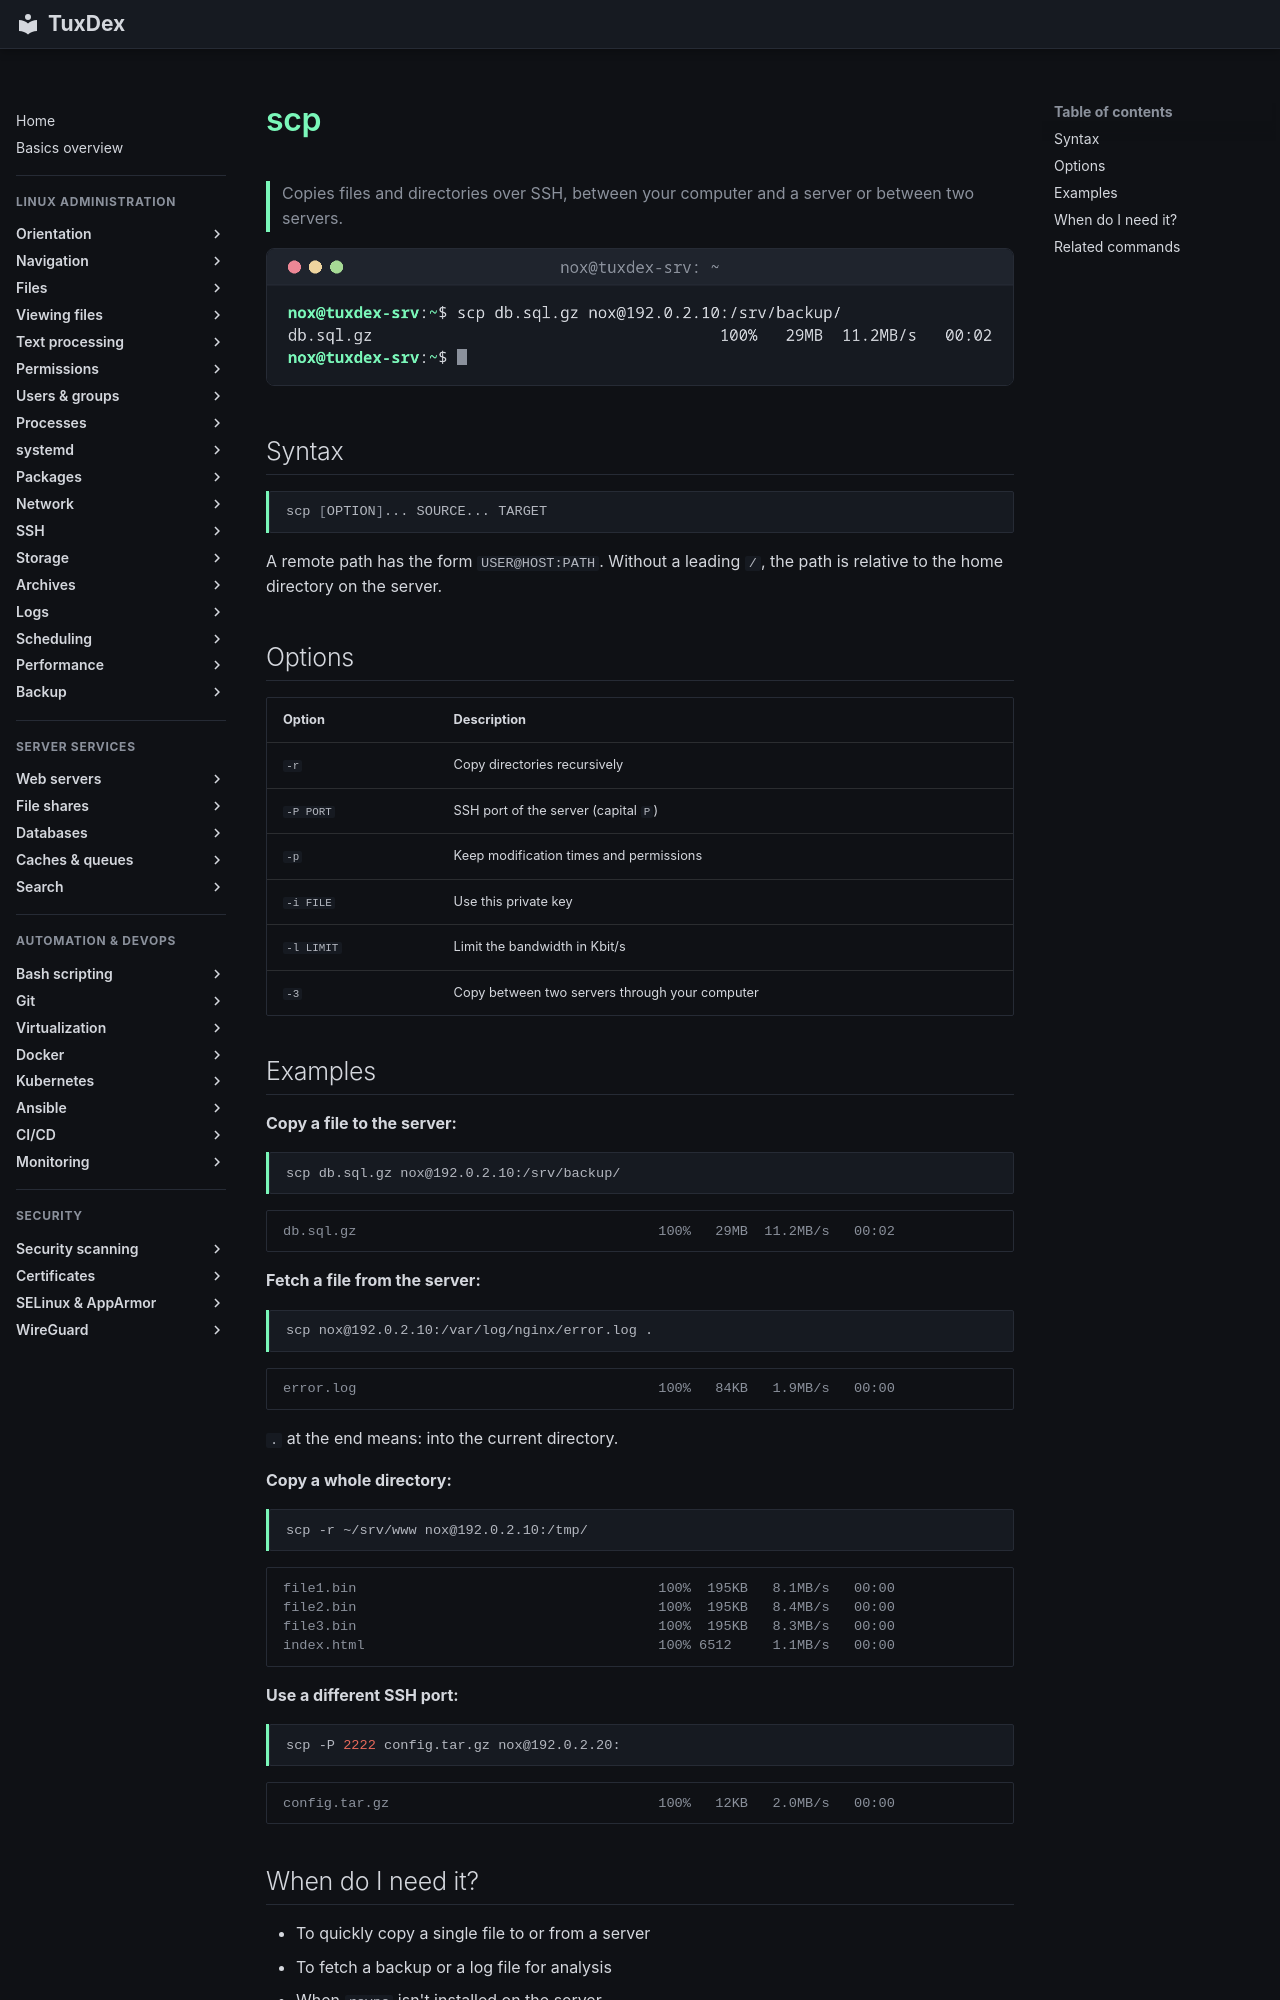

repository: Noxisan/tuxcodex · page: 12-ssh/scp.en/index.html · generator: mkdocs

# scp

> Copies files and directories over SSH, between your computer and a server or between two servers.

![scp output](../assets/screenshots/12-ssh/scp.png)

## Syntax

```bash
scp [OPTION]... SOURCE... TARGET
```

A remote path has the form `USER@HOST:PATH`. Without a leading `/`, the path is relative to the home directory on the server.

## Options

| Option | Description |
|--------|-------------|
| `-r` | Copy directories recursively |
| `-P PORT` | SSH port of the server (capital `P`) |
| `-p` | Keep modification times and permissions |
| `-i FILE` | Use this private key |
| `-l LIMIT` | Limit the bandwidth in Kbit/s |
| `-3` | Copy between two servers through your computer |

## Examples

**Copy a file to the server:**

```bash
scp db.sql.gz nox@192.0.2.10:/srv/backup/
```

```text
db.sql.gz                                     100%   29MB  11.2MB/s   00:02
```

**Fetch a file from the server:**

```bash
scp nox@192.0.2.10:/var/log/nginx/error.log .
```

```text
error.log                                     100%   84KB   1.9MB/s   00:00
```

`.` at the end means: into the current directory.

**Copy a whole directory:**

```bash
scp -r ~/srv/www nox@192.0.2.10:/tmp/
```

```text
file1.bin                                     100%  195KB   8.1MB/s   00:00
file2.bin                                     100%  195KB   8.4MB/s   00:00
file3.bin                                     100%  195KB   8.3MB/s   00:00
index.html                                    100% 6512     1.1MB/s   00:00
```

**Use a different SSH port:**

```bash
scp -P 2222 config.tar.gz nox@192.0.2.20:
```

```text
config.tar.gz                                 100%   12KB   2.0MB/s   00:00
```
